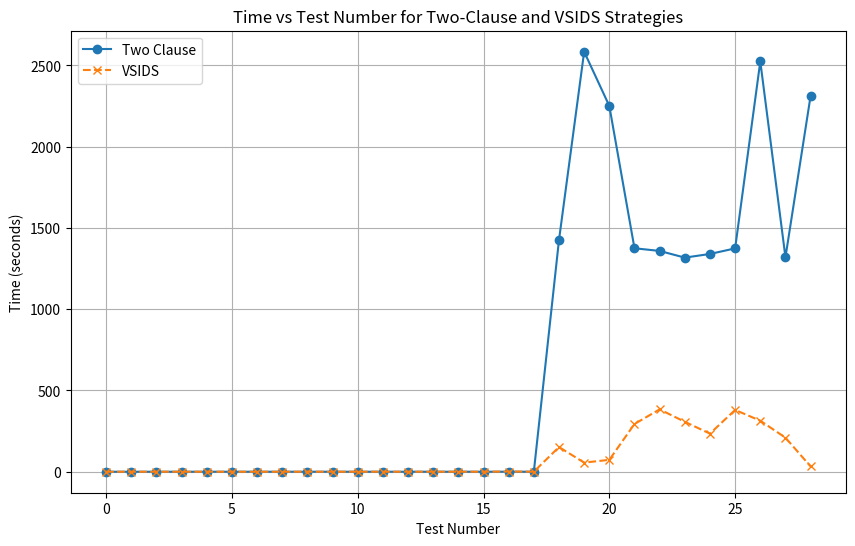

This chart was generated by the following Python code:
import matplotlib.pyplot as plt

# Test numbers
test_numbers = list(range(29))

# Time taken for random strategy (in seconds)
vsids_times = [
    0.0,
    0.018688201904296875,
    0.00884389877319336,
    0.014404058456420898,
    0.017591476440429688,
    0.019017457962036133,
    0.021838903427124023,
    0.024041414260864258,
    0.031527042388916016,
    0.04068136215209961,
    0.044947147369384766,
    0.08284425735473633,
    0.06664109230041504,
    0.05107760429382324,
    0.05068206787109375,
    0.08849310874938965,
    1.0344741344451904,
    0.1155235767364502,
    252.5374071598053,
    159.83934926986694,
    631.0424427986145,
    413.09745955467224,
    427.653516292572,
    398.98546385765076,
    538.1353583335876,
    365.5714235305786,
    556.4270143508911,
    449.3666293621063,
    296.86577916145325,
]

vsids_alt_times = [
    0.01651597023010254,
    0.005942106246948242,
    0.01000666618347168,
    0.003918886184692383,
    0.015822649002075195,
    0.018513202667236328,
    0.020479202270507812,
    0.024422883987426758,
    0.02537226676940918,
    0.027396440505981445,
    0.040212392807006836,
    0.05269908905029297,
    0.059700727462768555,
    0.03788924217224121,
    0.05744194984436035,
    0.0766451358795166,
    0.9730832576751709,
    0.12115859985351562,
    371.64546728134155,
    362.7341089248657,
    10.190649509429932,
    9.10227108001709,
    313.20162296295166,
    8.55337405204773,
    9.585705518722534,
    322.52926421165466,
    9.867983102798462,
    8.033872842788696,
    362.8608977794647,
]

# Time taken for VSIDS strategy (in seconds)
random_times = [
    0.005015850067138672,
    0.012736797332763672,
    0.010671615600585938,
    0.009120702743530273,
    0.024443387985229492,
    0.01920175552368164,
    0.04067730903625488,
    0.03420615196228027,
    0.03351879119873047,
    0.04166102409362793,
    0.06495356559753418,
    0.03502249717712402,
    0.14924216270446777,
    0.09104466438293457,
    0.9018914699554443,
    0.4683644771575928,
    0.5785348415374756,
    0.24913930892944336,
    246.21339559555054,
    187.59844589233398,
    192.5515058040619,
    328.8488268852234,
    1.9334626197814941,
    3.021716833114624,
    2.395517587661743,
    3.9143402576446533,
    2.741321325302124,
    3.089538097381592,
    332.39672684669495,
]

vsids_alt_times_1 = [
    0.00600743293762207,
    0.0,
    0.016394853591918945,
    0.018765926361083984,
    0.016717910766601562,
    0.02723836898803711,
    0.03282785415649414,
    0.03188276290893555,
    0.07305026054382324,
    0.027106761932373047,
    0.06756377220153809,
    0.07519745826721191,
    0.09193181991577148,
    0.08918952941894531,
    0.07025003433227539,
    0.10338616371154785,
    1.2066638469696045,
    0.15901541709899902,
    151.8839466571808,
    56.025278091430664,
    73.08089780807495,
    293.67126202583313,
    383.7012507915497,
    307.1479790210724,
    234.35497975349426,
    380.2493875026703,
    313.7631993293762,
    209.56782722473145,
    32.249510765075684,
]

two_clause_times = [
    0.003540515899658203,
    0.00597071647644043,
    0.009713172912597656,
    0.013383150100708008,
    0.016435861587524414,
    0.018521547317504883,
    0.022626876831054688,
    0.024486064910888672,
    0.03130769729614258,
    0.02784109115600586,
    0.03071904182434082,
    0.03930234909057617,
    0.037842750549316406,
    0.03406834602355957,
    0.049490928649902344,
    0.05008721351623535,
    0.13137459754943848,
    0.05762434005737305,
    1425.9457428455353,
    2584.502376794815,
    2250.9907898902893,
    1375.0859622955322,
    1358.6248452663422,
    1317.4820203781128,
    1340.035527229309,
    1374.3323421478271,
    2524.775783777237,
    1319.6594388484955,
    2313.1736116409302,
]

# Plotting the results
plt.figure(figsize=(10, 6))
plt.plot(test_numbers, two_clause_times, label="Two Clause", marker="o", linestyle="-")
plt.plot(test_numbers, vsids_alt_times_1, label="VSIDS", marker="x", linestyle="--")

# Adding labels and title
plt.xlabel("Test Number")
plt.ylabel("Time (seconds)")
plt.title("Time vs Test Number for Two-Clause and VSIDS Strategies")
plt.legend()

# Show the plot
plt.grid(True)
plt.show()
